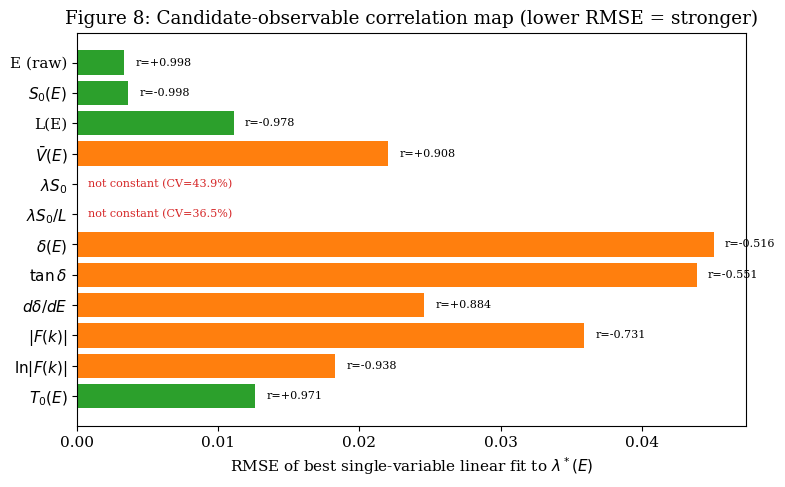

Reproduce this figure in Python. (Note: this script raises an exception after producing the figure.)
import numpy as np
import matplotlib
matplotlib.use('Agg')
import matplotlib.pyplot as plt
import matplotlib.patches as mpatches
from matplotlib.patches import FancyBboxPatch, FancyArrowPatch

plt.rcParams.update({'font.size': 11, 'font.family':'serif'})

# ---------------- Figure 8: Correlation map ----------------
candidates = ['E (raw)', r'$S_0(E)$', 'L(E)', r'$\bar V(E)$', r'$\lambda S_0$', r'$\lambda S_0/L$',
              r'$\delta(E)$', r'$\tan\delta$', r'$d\delta/dE$', r'$|F(k)|$', r'$\ln|F(k)|$', r'$T_0(E)$']
pearson = [0.998, -0.998, -0.978, 0.908, np.nan, np.nan, -0.516, -0.551, 0.884, -0.731, -0.938, 0.971]
rmse    = [0.00334, 0.00363, 0.01109, 0.02202, np.nan, np.nan, 0.0451, 0.0439, 0.0246, 0.0359, 0.0183, 0.0126]
cv_percent = [None,None,None,None,43.9,36.5,None,None,None,None,None,None]

fig, ax = plt.subplots(figsize=(8,5))
y_pos = np.arange(len(candidates))
rmse_plot = [r if not np.isnan(r) else 0 for r in rmse]
def pick_color(p):
    if np.isnan(p):
        return '#999999'
    return '#2ca02c' if abs(p) > 0.95 else '#ff7f0e'
colors = [pick_color(p) for p in pearson]
bars = ax.barh(y_pos, rmse_plot, color=colors)
ax.set_yticks(y_pos)
ax.set_yticklabels(candidates)
ax.invert_yaxis()
ax.set_xlabel('RMSE of best single-variable linear fit to ' + r'$\lambda^*(E)$')
ax.set_title(r'Figure 8: Candidate-observable correlation map (lower RMSE = stronger)')
for i,(p,r) in enumerate(zip(pearson,rmse)):
    if not np.isnan(p):
        ax.text(r+0.0008, i, f'r={p:+.3f}', va='center', fontsize=8)
    else:
        ax.text(0.0008, i, 'not constant (CV=%.1f%%)'%cv_percent[i], va='center', fontsize=8, color='#d62728')
plt.tight_layout()
plt.savefig('figures/Figure8_correlation_map.png', dpi=600)
plt.close()
print("Figure 8 done")

# ---------------- Figure 9: Systematic exclusion map ----------------
categories = ['Semiclassical\n(E, S0, L, Vbar)', 'Composite\n(lam*S0, lam*S0/L)', 'Scattering phase\n(delta, tan/sin/cos)',
              'Wigner delay\n(d(delta)/dE)', 'Jost magnitude\n(real axis |F(k)|)', 'Threshold choice\n(R=-0.5..-2.0)',
              'Barrier width w\n(0.08-0.20)', 'Barrier height V0\n(0.8-1.2)', 'Envelope sigma\n(1.0-1.4)']
status = ['Excluded (best: S0, r=-0.998,\nnot causal)', 'Excluded (CV 36-44%)', 'Excluded (Spearman=0.38)',
          'Weak (r=0.88, worse than S0)', 'Excluded (no new info,\n= T0 by definition)', 'Robust (CV 2-3.5%)',
          'Robust (CV<1%)', 'Robust w/ rescaling\n(CV<2%)', 'Sensitive (CV~6%,\nsystematic trend)']
colors9 = ['#d62728','#d62728','#d62728','#ff7f0e','#d62728','#2ca02c','#2ca02c','#2ca02c','#ff7f0e']

fig, ax = plt.subplots(figsize=(9,5.5))
y = np.arange(len(categories))[::-1]
ax.barh(y, [1]*len(categories), color=colors9, height=0.6)
ax.set_yticks(y)
ax.set_yticklabels(categories, fontsize=9)
for yi, s in zip(y, status):
    ax.text(0.5, yi, s, ha='center', va='center', fontsize=8, color='white', fontweight='bold')
ax.set_xticks([])
ax.set_title('Figure 9: Systematic exclusion map for ' + r'$\lambda^*(E)$' + ' candidate explanations')
legend_elems = [mpatches.Patch(color='#d62728', label='Excluded'),
                mpatches.Patch(color='#ff7f0e', label='Weak / partial'),
                mpatches.Patch(color='#2ca02c', label='Robust (survives test)')]
ax.legend(handles=legend_elems, loc='lower right', frameon=False, fontsize=9)
plt.tight_layout()
plt.savefig('figures/Figure9_exclusion_map.png', dpi=600)
plt.close()
print("Figure 9 done")

# ---------------- Figure 10: Workflow diagram ----------------
steps = ["Original model\n(sharp barrier +\ndivergent grad. term)",
         "Error detected\n(1/dx divergence;\nnon-localized coupling)",
         "Correction\n(smooth barrier +\nlocalized envelope)",
         "Validation\n(log-derivative solver,\n<0.03% vs analytic)",
         "Scaling collapse\nR(E,\u03bb) \u2192 H(\u03bb/\u03bb*(E))",
         "Systematic exclusion\n(11 candidates tested,\nnone fully explanatory)"]

fig, ax = plt.subplots(figsize=(10,3.2))
n = len(steps)
box_w, box_h = 1.55, 1.3
xs = np.linspace(0, (n-1)*1.9, n)
for i,(x0,txt) in enumerate(zip(xs, steps)):
    color = '#e8f0fe' if i not in (1,) else '#fde8e8'
    box = FancyBboxPatch((x0-box_w/2, -box_h/2), box_w, box_h,
                          boxstyle="round,pad=0.08", linewidth=1.3,
                          edgecolor='#333333', facecolor=color)
    ax.add_patch(box)
    ax.text(x0, 0, txt, ha='center', va='center', fontsize=7.8)
    if i < n-1:
        arrow = FancyArrowPatch((x0+box_w/2, 0), (xs[i+1]-box_w/2, 0),
                                 arrowstyle='-|>', mutation_scale=14, color='#333333', lw=1.3)
        ax.add_patch(arrow)

ax.set_xlim(xs[0]-box_w, xs[-1]+box_w)
ax.set_ylim(-1.2, 1.2)
ax.axis('off')
ax.set_title('Figure 10: Study workflow', fontsize=12)
plt.tight_layout()
plt.savefig('figures/Figure10_workflow.png', dpi=600)
plt.close()
print("Figure 10 done")
